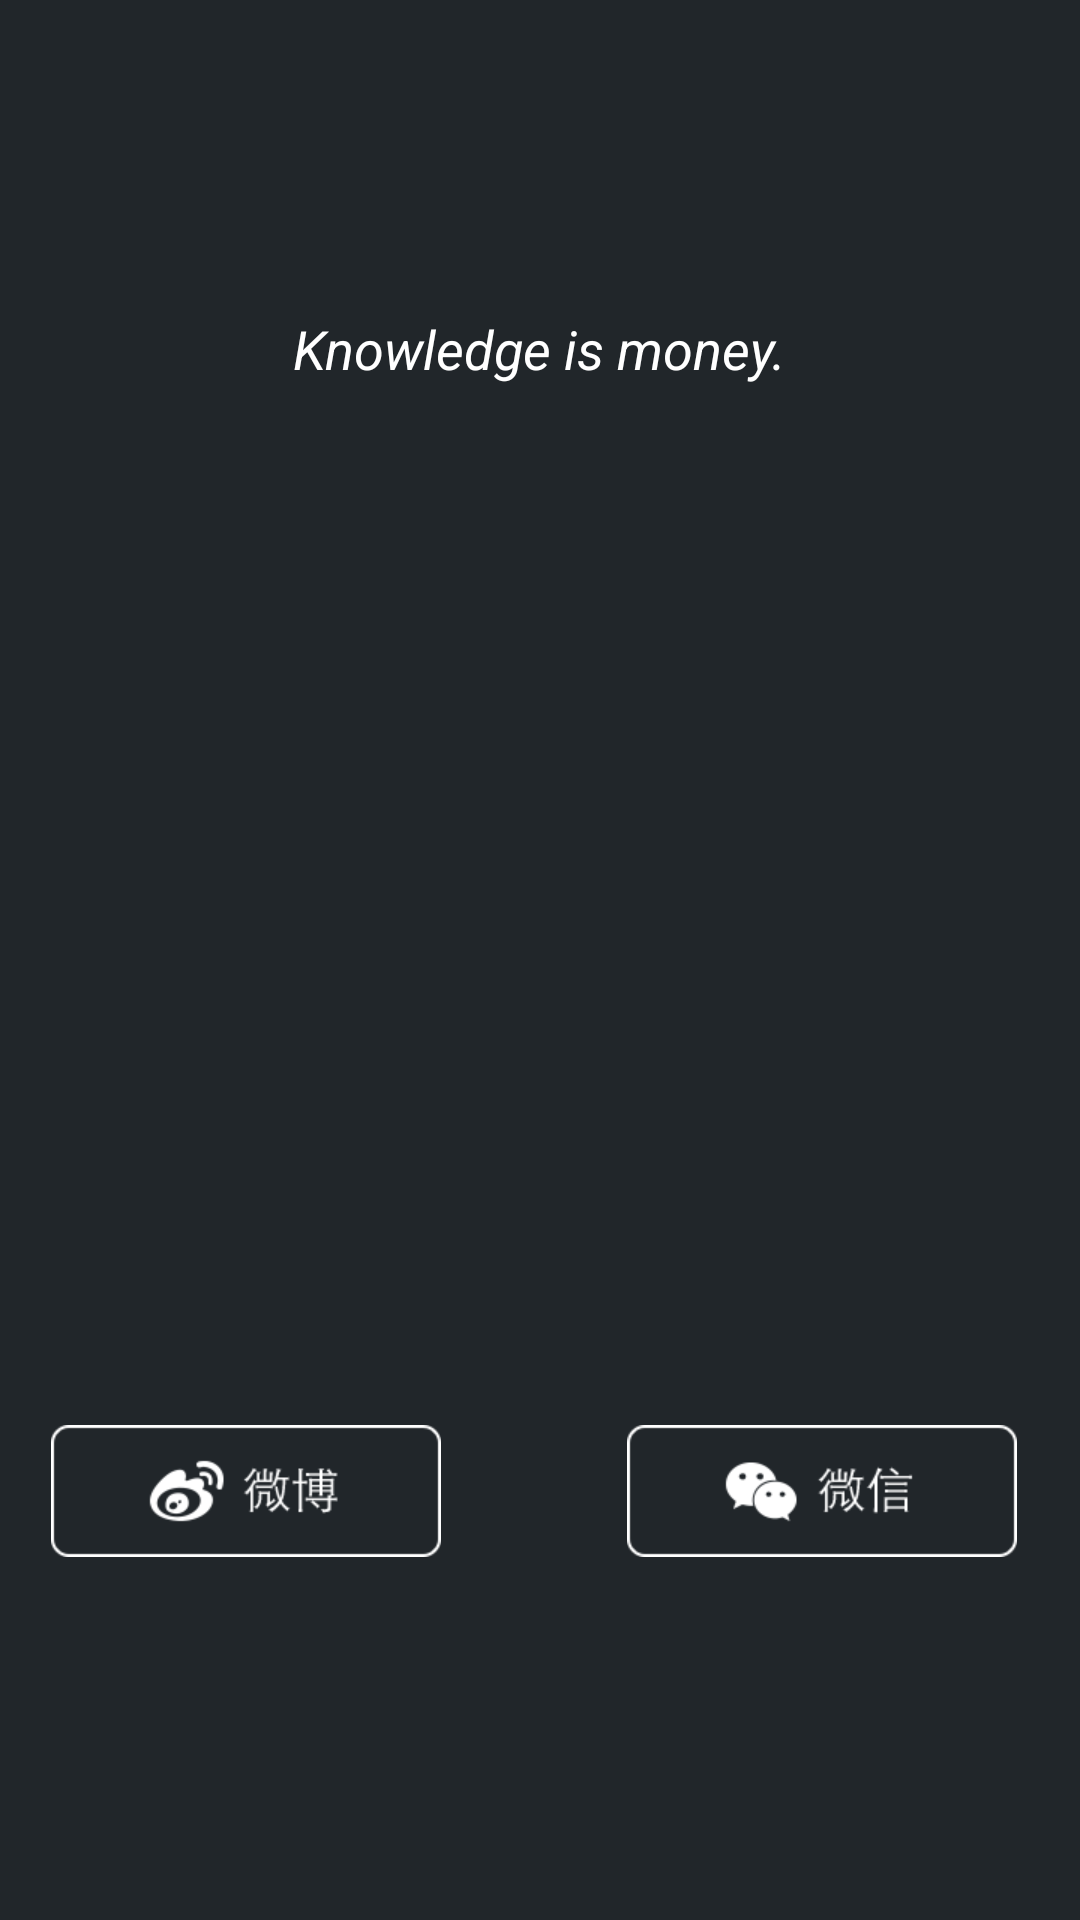

Reconstruct the res/layout file that produces this screen, plus the resources it refers to.
<!-- AndroidManifest.xml: application theme AppTheme -->
<!-- res/layout/tpl_login_page.xml -->
<?xml version="1.0" encoding="utf-8"?>
<RelativeLayout xmlns:android="http://schemas.android.com/apk/res/android"
    android:layout_width="fill_parent"
    android:layout_height="fill_parent"
    android:background="#21262a"
    android:orientation="vertical" >

    <TextView
        android:id="@+id/textView1"
        android:layout_width="wrap_content"
        android:layout_height="wrap_content"
        android:layout_alignParentTop="true"
        android:layout_centerHorizontal="true"
        android:layout_marginTop="104dp"
        android:text="Knowledge is money."
        android:textColor="#ffffff"
        android:textSize="18dp"
        android:textStyle="italic" />

    <Button
        android:id="@+id/tvWeibo"
        android:layout_width="wrap_content"
        android:layout_height="wrap_content"
        android:layout_alignParentBottom="true"
        android:layout_alignParentLeft="true"
        android:layout_marginBottom="121dp"
        android:layout_marginLeft="17dp"
        android:background="@drawable/weib_login"
        android:clickable="true"
        android:focusable="true"
        android:gravity="center"
        android:singleLine="true"
        android:textColor="@color/white"
        android:textSize="18dp" />

    <Button
        android:id="@+id/tvWeixin"
        android:layout_width="wrap_content"
        android:layout_height="wrap_content"
        android:layout_alignBaseline="@+id/tvWeibo"
        android:layout_alignBottom="@+id/tvWeibo"
        android:layout_alignParentRight="true"
        android:layout_marginRight="21dp"
        android:background="@drawable/weixin_login"
        android:onClick="weixin"
        android:clickable="true"
        android:focusable="true"
        android:gravity="center"
        android:singleLine="true"
        android:textColor="@color/white"
        android:textSize="18dp" />

        <ProgressBar
            android:id="@+id/load"
            android:layout_width="wrap_content"
            android:layout_height="wrap_content"
            android:layout_below="@+id/textView1"
            android:layout_centerHorizontal="true"
            android:layout_marginTop="38dp"
            android:visibility="gone"
            android:indeterminateDrawable="@drawable/animdraw2"
            android:indeterminateDuration="1500" />

</RelativeLayout>
<!-- resources referenced by this layout -->
<resources>
  <color name="white">#ffffffff</color>
  <!-- drawable weib_login (drawable) -->
  <?xml version="1.0" encoding="utf-8"?>
  
  <selector xmlns:android="http://schemas.android.com/apk/res/android">
  
      <item android:state_window_focused="false" android:state_enabled="true"
          android:drawable="@drawable/weibodenglu_up" />
          
      <item android:state_pressed="true"
          android:drawable="@drawable/weibodenglu_down" />
          
      <item android:state_focused="true" android:state_enabled="true"
          android:drawable="@drawable/weibodenglu_down" />
      
      <item android:state_enabled="true"
          android:drawable="@drawable/weibodenglu_up" />
          
  </selector>
  <!-- drawable weixin_login (drawable) -->
  <?xml version="1.0" encoding="utf-8"?>
  
  <selector xmlns:android="http://schemas.android.com/apk/res/android">
  
      <item android:state_window_focused="false" android:state_enabled="true"
          android:drawable="@drawable/weixindenglu_up" />
          
      <item android:state_pressed="true"
          android:drawable="@drawable/weixindenglu_down" />
          
      <item android:state_focused="true" android:state_enabled="true"
          android:drawable="@drawable/weixindenglu_down" />
      
      <item android:state_enabled="true"
          android:drawable="@drawable/weixindenglu_up" />
          
  </selector>
  <style name="AppTheme" parent="AppBaseTheme">
          
      </style>
  <!-- drawable weibodenglu_up: png bitmap (drawable-xhdpi, 4277 bytes) -->
  <!-- drawable weibodenglu_down: png bitmap (drawable-xhdpi, 4923 bytes) -->
  <!-- drawable weixindenglu_up: png bitmap (drawable-xhdpi, 3742 bytes) -->
  <!-- drawable weixindenglu_down: png bitmap (drawable-xhdpi, 4273 bytes) -->
  <style name="AppBaseTheme" parent="android:Theme.Light">
          
      </style>
</resources>
